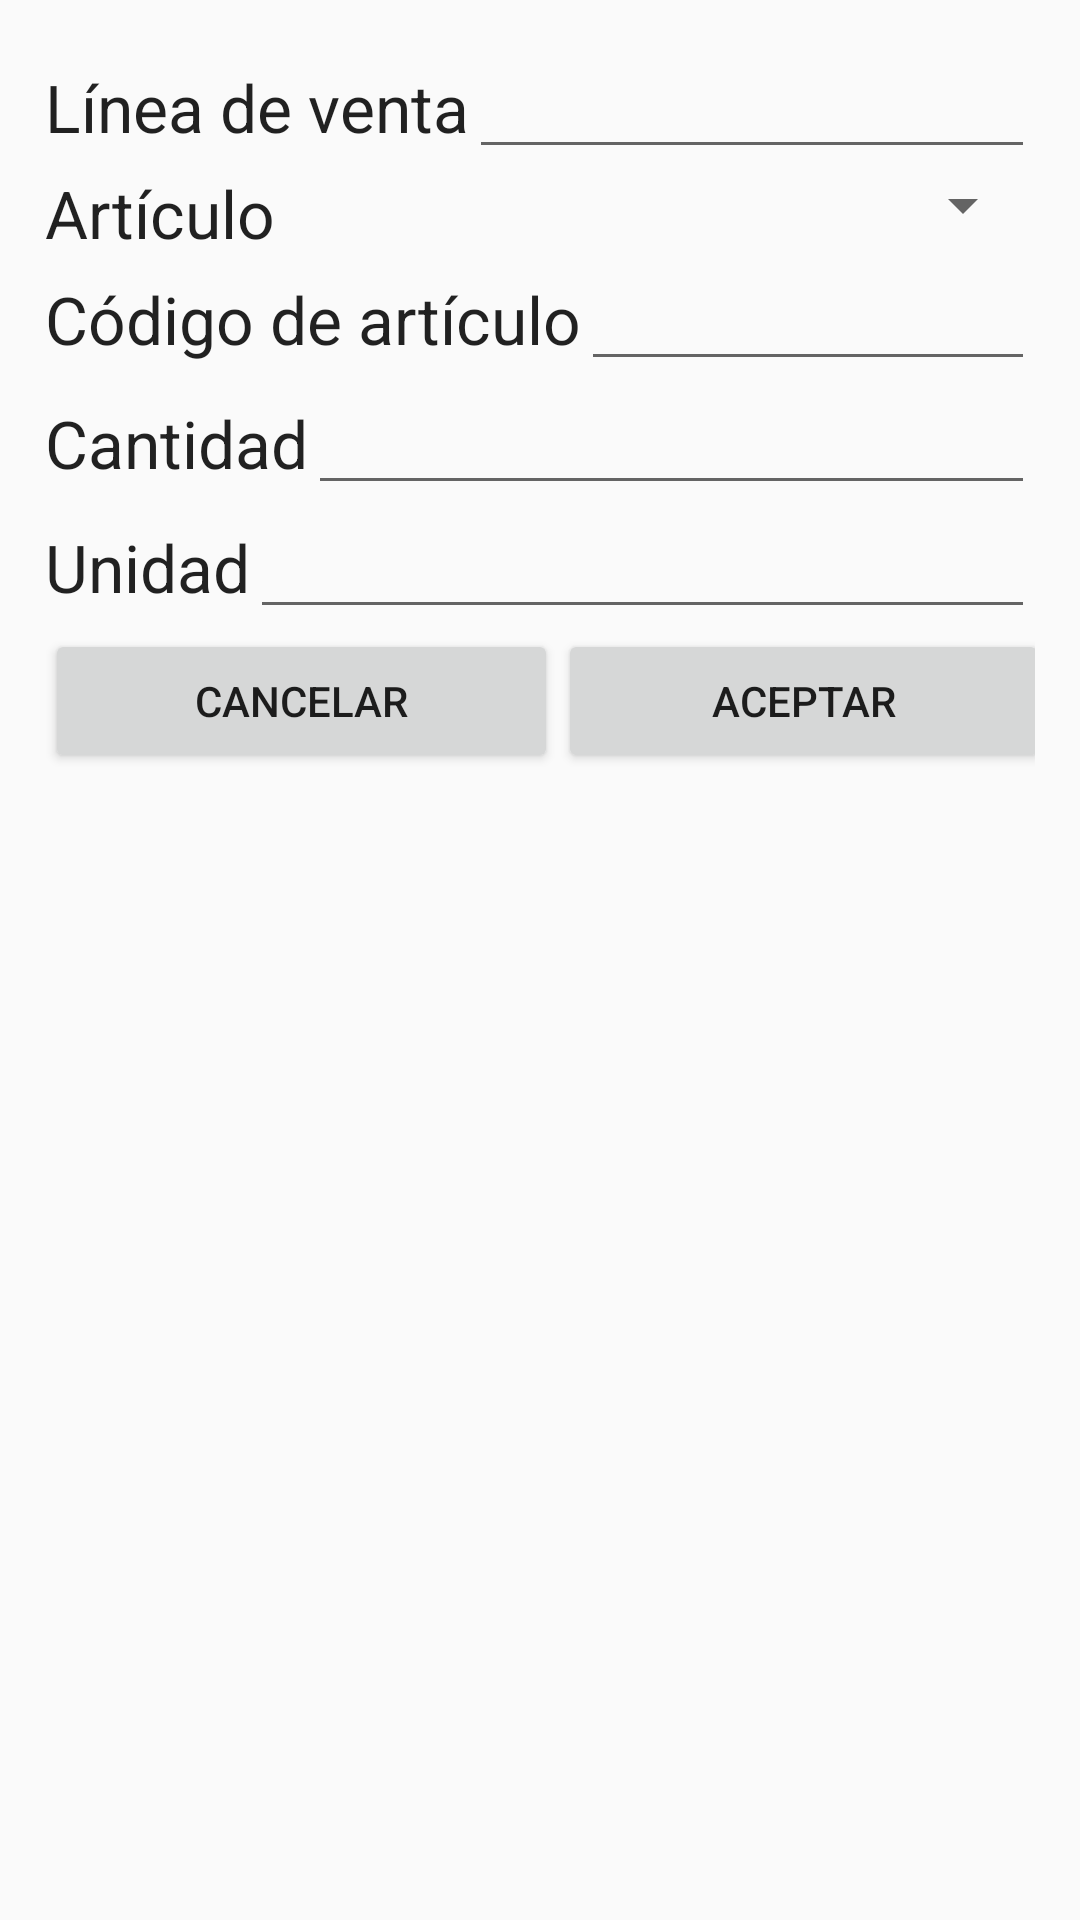

Reconstruct the res/layout file that produces this screen, plus the resources it refers to.
<!-- AndroidManifest.xml: application theme AppTheme -->
<!-- res/layout/sales_line_form.xml -->
<LinearLayout xmlns:android="http://schemas.android.com/apk/res/android"
    xmlns:tools="http://schemas.android.com/tools"
    android:orientation="vertical"
    android:layout_width="match_parent"
    android:layout_height="match_parent"
    android:padding="15dp">

    <LinearLayout
        android:orientation="vertical"
        android:layout_width="match_parent"
        android:layout_height="match_parent">

        <LinearLayout
            android:orientation="horizontal"
            android:layout_width="match_parent"
            android:layout_height="wrap_content">

            <TextView
                android:layout_width="wrap_content"
                android:layout_height="wrap_content"
                android:textAppearance="?android:attr/textAppearanceLarge"
                android:text="Línea de venta"
                android:id="@+id/salesLineTextView"
                android:longClickable="false"/>

            <EditText
                android:layout_width="fill_parent"
                android:layout_height="wrap_content"
                android:id="@+id/salesLineNumber"
                android:gravity="center"
                android:longClickable="false"/>
        </LinearLayout>
        <LinearLayout
            android:orientation="horizontal"
            android:layout_width="match_parent"
            android:layout_height="wrap_content">

            <TextView
                android:layout_width="wrap_content"
                android:layout_height="wrap_content"
                android:textAppearance="?android:attr/textAppearanceLarge"
                android:text="Artículo"
                android:id="@+id/salesItemTextView" />

            <Spinner
                android:layout_width="fill_parent"
                android:layout_height="wrap_content"
                android:id="@+id/salesItemSpinner"
                android:gravity="center" />
        </LinearLayout>
        <LinearLayout
            android:orientation="horizontal"
            android:layout_width="match_parent"
            android:layout_height="wrap_content">

            <TextView
                android:layout_width="wrap_content"
                android:layout_height="wrap_content"
                android:textAppearance="?android:attr/textAppearanceLarge"
                android:text="Código de artículo"
                android:id="@+id/itemIdTextView"
                android:longClickable="false"/>

            <EditText
                android:layout_width="fill_parent"
                android:layout_height="wrap_content"
                android:id="@+id/itemId"
                android:gravity="center"
                android:longClickable="false"/>
        </LinearLayout>
        <LinearLayout
            android:orientation="horizontal"
            android:layout_width="match_parent"
            android:layout_height="wrap_content">

            <TextView
                android:layout_width="wrap_content"
                android:layout_height="wrap_content"
                android:textAppearance="?android:attr/textAppearanceLarge"
                android:text="Cantidad"
                android:id="@+id/salesQtyTextView" />

            <EditText
                android:layout_width="fill_parent"
                android:layout_height="wrap_content"
                android:id="@+id/salesQty"
                android:inputType="number"
                android:gravity="center" />
        </LinearLayout>

        <LinearLayout
            android:orientation="horizontal"
            android:layout_width="match_parent"
            android:layout_height="wrap_content" >

            <TextView
                android:layout_width="wrap_content"
                android:layout_height="wrap_content"
                android:textAppearance="?android:attr/textAppearanceLarge"
                android:text="Unidad"
                android:id="@+id/salesUnitTextView" />

            <EditText
                android:layout_width="fill_parent"
                android:layout_height="wrap_content"
                android:id="@+id/salesUnit"
                android:gravity="center"
                android:longClickable="false"/>

        </LinearLayout>

        <LinearLayout
            android:orientation="horizontal"
            android:layout_width="match_parent"
            android:layout_height="wrap_content"
            android:layout_marginBottom="50dp"
            android:layout_marginRight="-5dp">

            <Button
                android:layout_width="wrap_content"
                android:layout_height="wrap_content"
                android:text="Cancelar"
                android:id="@+id/SLFBtnCancel"
                android:layout_weight="1" />

            <Button
                android:layout_width="wrap_content"
                android:layout_height="wrap_content"
                android:text="Aceptar"
                android:id="@+id/SLFBtnOk"
                android:layout_weight="1" />
        </LinearLayout>
    </LinearLayout>

</LinearLayout>
<!-- resources referenced by this layout -->
<resources>
  <style name="AppTheme" parent="MyMaterialTheme.Base"> </style>
  <style name="MyMaterialTheme.Base" parent="Theme.AppCompat.Light.DarkActionBar">
          
          <item name="colorPrimary">@color/colorPrimary</item>
          <item name="colorPrimaryDark">@color/colorPrimaryDark</item>
          <item name="colorAccent">@color/colorAccent</item>
          <item name="windowActionBar">false</item>
          <item name="windowNoTitle">true</item>
      </style>
  <color name="colorPrimary">#28D1A9</color>
  <color name="colorPrimaryDark">#23BC99</color>
  <color name="colorAccent">#23BC99</color>
</resources>
